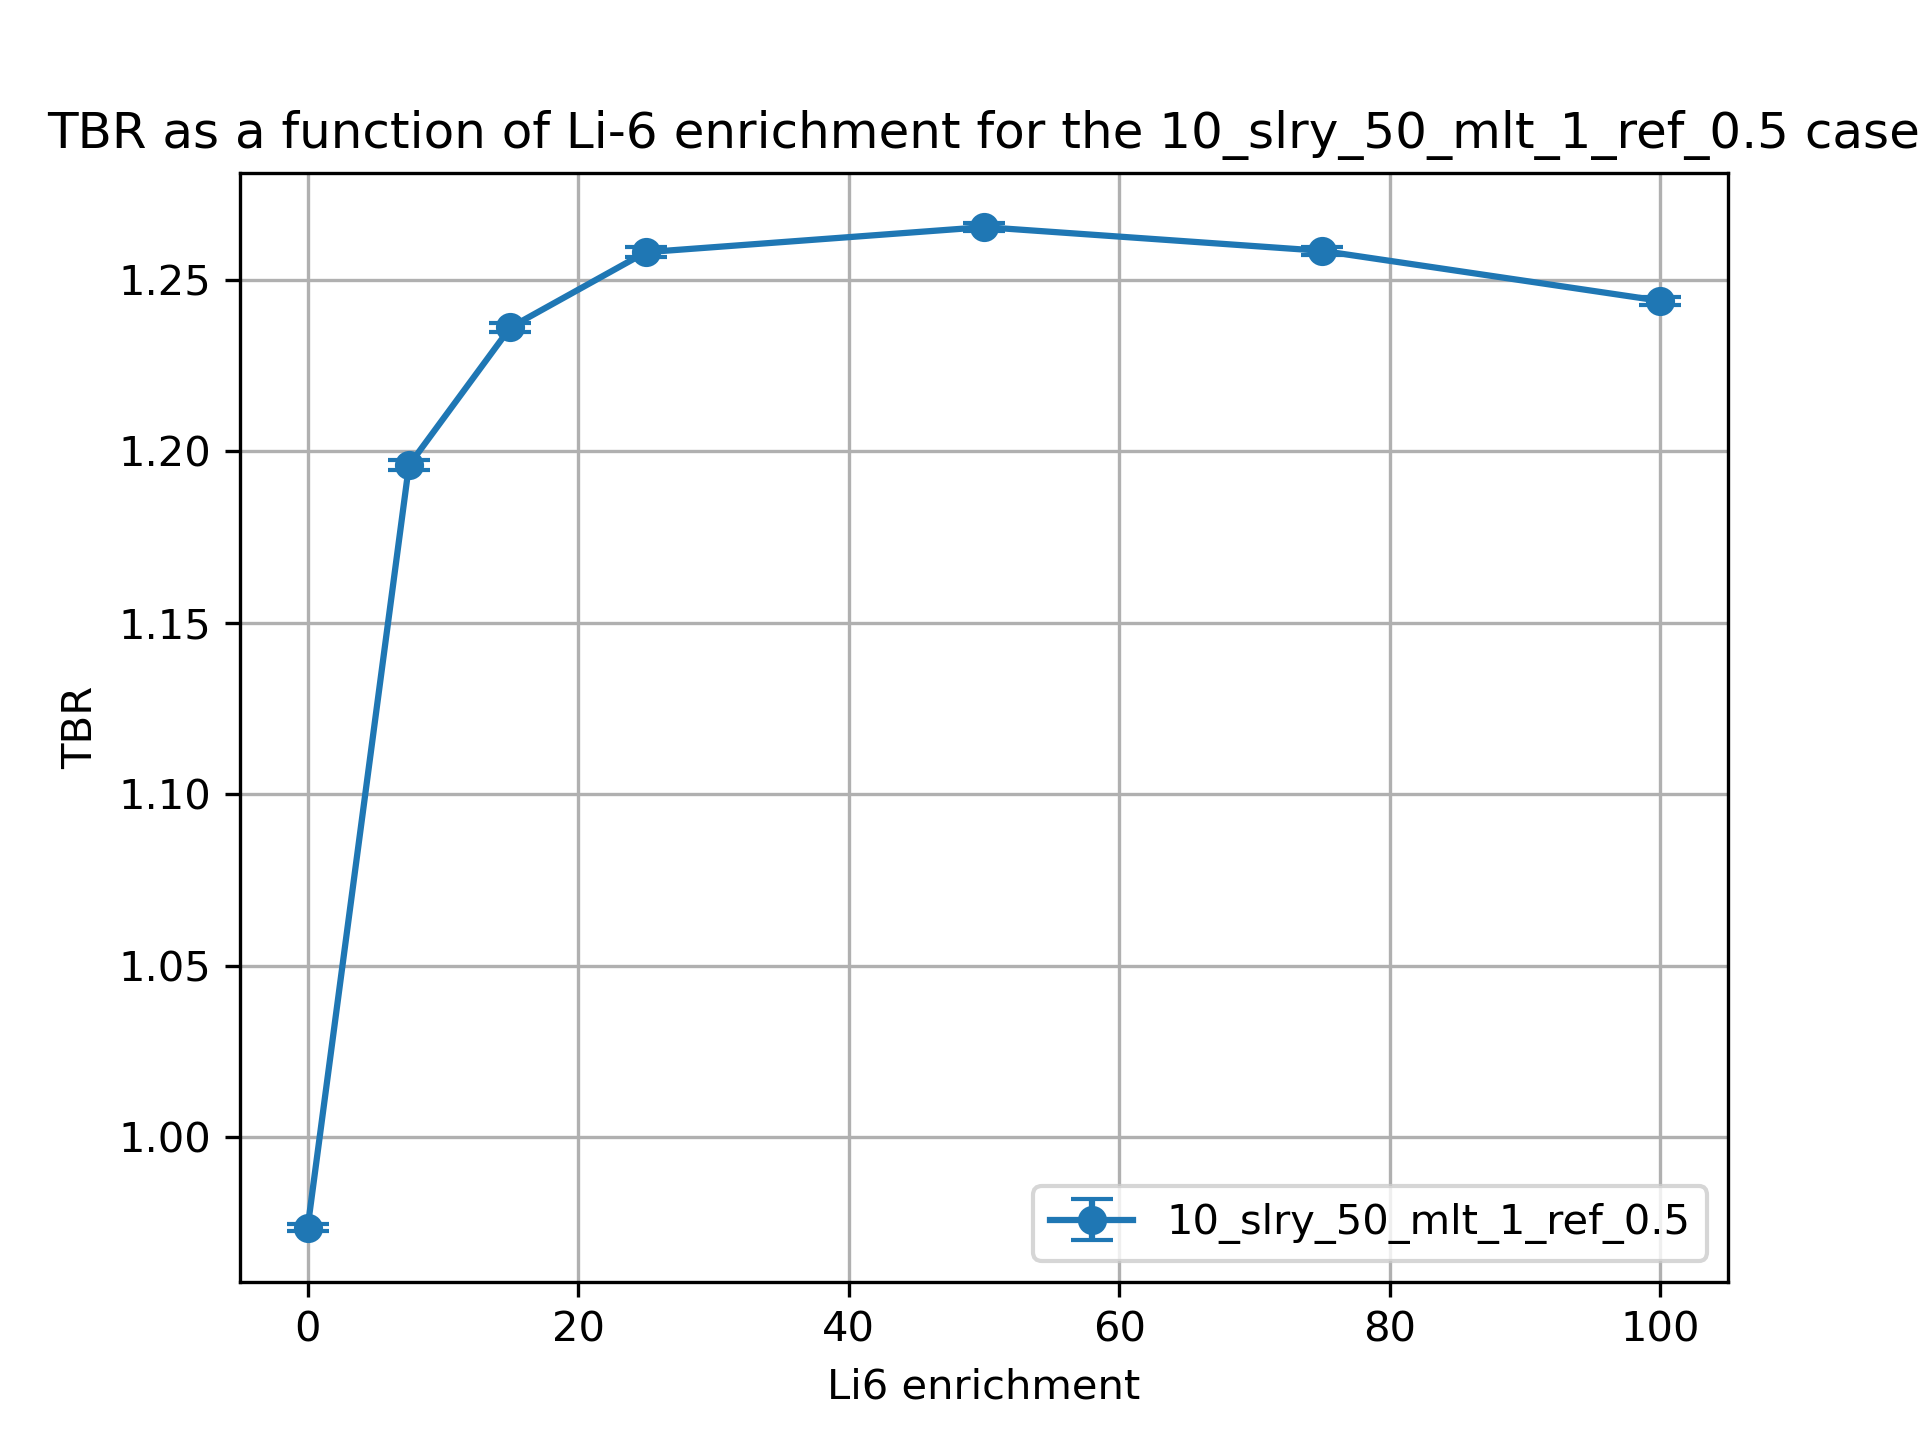

The table this chart was drawn from, first rows:
cell, nuclide, score, mean, std. dev., enrichment
10, Li6, (n,Xt), 0.8328, 0.001025, 0.01
10, Li7, (n,Xt), 0.0884, 0.000219, 0.01
6, Li6, (n,Xt), 0.03041, 4.3705756395256944e-05, 0.01
6, Li7, (n,Xt), 0.02207, 3.234737571049353e-05, 0.01
20, Li6, (n,Xt), 0.981, 0.001426, 7.5
20, Li7, (n,Xt), 0.08189, 0.0001905, 7.5
17, Li6, (n,Xt), 0.1125, 0.0002355, 7.5
17, Li7, (n,Xt), 0.02055, 3.1300420352390294e-05, 7.5
30, Li6, (n,Xt), 0.9956, 0.001291, 15.0
30, Li7, (n,Xt), 0.07537, 0.0001639, 15.0
27, Li6, (n,Xt), 0.1461, 0.0003192, 15.0
27, Li7, (n,Xt), 0.01904, 2.741654291760012e-05, 15.0
37, Li7, (n,Xt), 0.017, 2.289476060198009e-05, 25.0
37, Li6, (n,Xt), 0.1749, 0.0003865, 25.0
40, Li7, (n,Xt), 0.06679, 0.0001493, 25.0
40, Li6, (n,Xt), 0.9993, 0.001337, 25.0
50, Li6, (n,Xt), 0.9872, 0.001085, 50.0
50, Li7, (n,Xt), 0.0459, 9.402244475322543e-05, 50.0
47, Li6, (n,Xt), 0.2204, 0.0003279, 50.0
47, Li7, (n,Xt), 0.0119, 1.513194002254119e-05, 50.0
60, Li6, (n,Xt), 0.9768, 0.001085, 75.0
60, Li7, (n,Xt), 0.02566, 5.05309054188734e-05, 75.0
57, Li6, (n,Xt), 0.2492, 0.0005337, 75.0
57, Li7, (n,Xt), 0.00677, 8.730241214492692e-06, 75.0
70, Li6, (n,Xt), 0.9659, 0.001122, 99.99
70, Li7, (n,Xt), 0.006057, 1.048525863828614e-05, 99.99
67, Li6, (n,Xt), 0.2703, 0.0004099, 99.99
67, Li7, (n,Xt), 0.001629, 2.258149709176986e-06, 99.99
